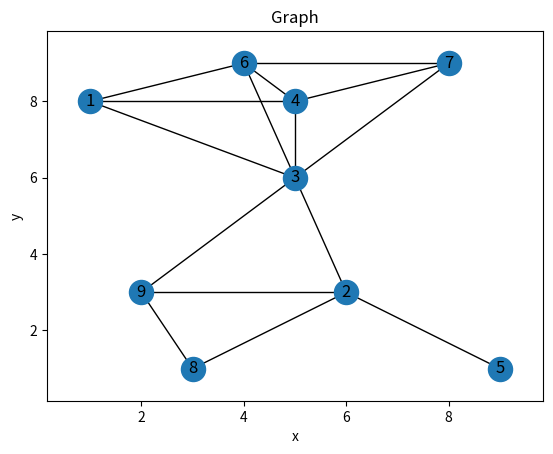

The matplotlib source for this figure:
### Python script to solve the DSP with brute force
### Input: G, max lengths
### Output: all minimum dominating sets of G

import matplotlib.pyplot as plt
import networkx as nx
import math
import itertools


def create_Graph(points, max_length):
    G = nx.Graph()
    # add nodes
    k = 1
    G.add_node(k, pos=(points[k-1]))
    print("node", k, "added. coordinates: ", points[k-1])
    while len(list(G)) < len(points):
        k += 1
        G.add_node(k, pos=(points[k-1]))
        print("node", k, "added. coordinates: ", points[k-1])

    # add edges, if length is less than max_length
    seen_edge = set()
    for k in range(1, len(points)+1):
        for l in range(1, len(points)+1):
            if k != l:
                length = math.sqrt((points[k-1][0] - points[l-1][0])**2 + (points[k-1][1] - points[l-1][1])**2)
                if length < max_length:
                    # check if reverse arc is already in set
                    if (l,k) not in seen_edge and (k,l) not in seen_edge:
                        G.add_edge(k, l)
                        seen_edge.add((k,l))
                        print("edge", k, "to", l, "added")
    return G

def visualize_Graph(G: nx.Graph):
    """
    Creates matplotlib figure with labeled and positioned nodes, and edges for a given graph G.
    """

    fig, ax = plt.subplots() # Initializes plot instance

    nx.draw_networkx(G, pos= nx.get_node_attributes(G, 'pos'), with_labels = True) # Draws graph with correct coordinates
    ax.tick_params(left = True, bottom = True, labelleft = True, labelbottom = True) # Adds axis units to aid understanding of graph

    # Plot labels
    plt.xlabel("x")
    plt.ylabel("y")
    plt.title("Graph")
    plt.show(block=True)
    
def is_dom_set(G, D):
    """
    Returns a boolean whether the subset of G is a dominant set or not.
    """

    edges = G.edges
    V = G.nodes

    is_dom = False
    for d in D:
        for v in V:
            if v not in D: #and len(D) != 1: # verifies if node is in subset D, if not, verifies if its adjacent to any another node in the set
                for d2 in D:
                    if (d2,v) in edges or (v,d2) in edges: # checks if nodes are adjacent
                        is_dom = True
                        break
                    else:
                        is_dom = False
                if is_dom == True:
                    continue
                else: 
                    return False
                    
    return True

def find_dom_sets(G):
    """
    Finds all possible dominating sets in a given graph G. 
    """

    nodes_arr = G.nodes
    subsets = [list(S) for l in range(0, len(nodes_arr)) for S in itertools.combinations(nodes_arr, l+1)] # every possible set of vertices from G
    dom_sets = []

    for D in subsets: 
        if len(D) == len(G):
            dom_sets.append(tuple(D))
            continue

        if is_dom_set(G, D):
            dom_sets.append(tuple(D)) #list with every dominant set of given graph

    return dom_sets

def find_minimum_dom_sets(G):
    """
    Finds all the minimum dominant sets in a given graph G.
    """
    dom_sets = find_dom_sets(G)
    min_len = min([len(x) for x in dom_sets])
    min_sets = [x for x in dom_sets if len(x) == min_len]

    return min_sets

points = [[1, 8], [6, 3], [5,6], [5, 8], [9, 1], [4,9], [8,9], [3,1], [2,3]]
max_length = 5

Graph = create_Graph(points, max_length)
visualize_Graph(Graph)

dom_sets = find_dom_sets(Graph)
min_sets = find_minimum_dom_sets(Graph)
print("The minimum dominating sets are:",min_sets, "with a size of", len(min_sets[0]))
